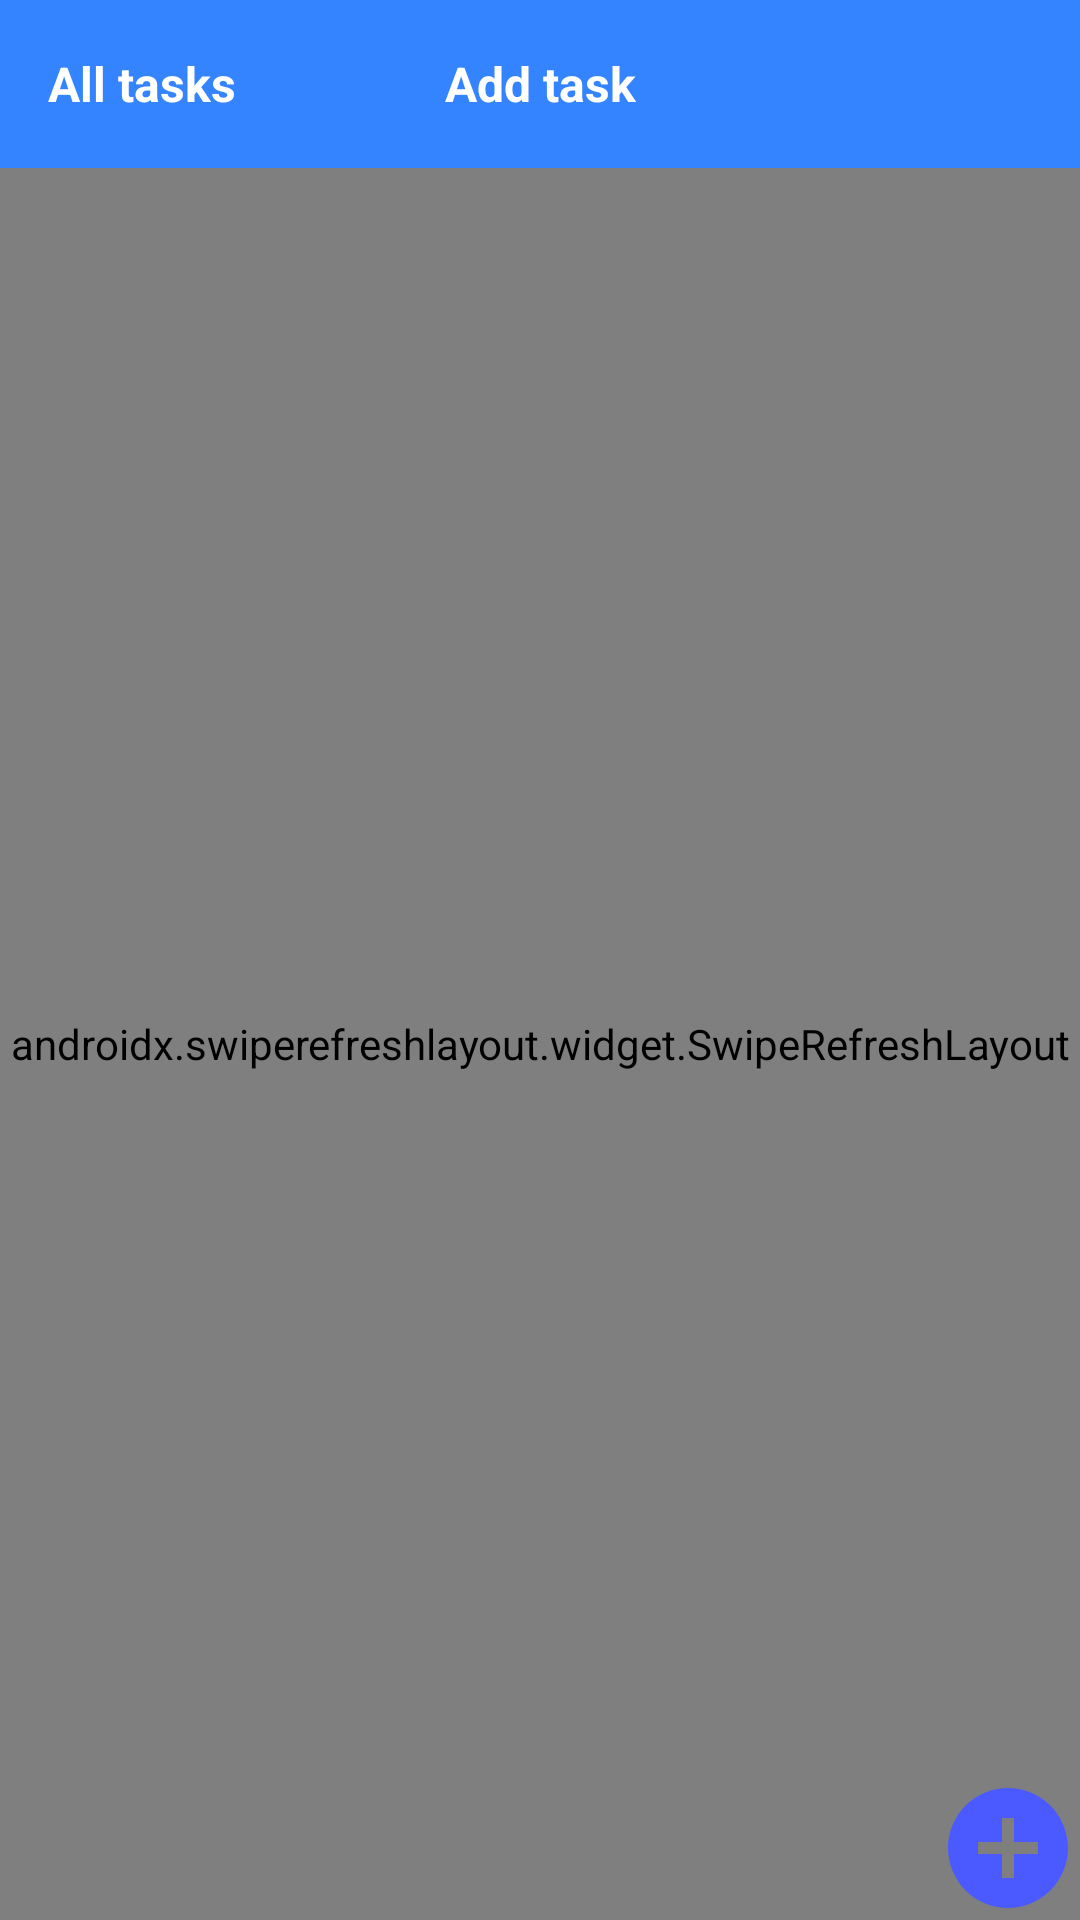

Write the Android layout XML for this screen, with the resource values it uses.
<!-- AndroidManifest.xml: application theme AppTheme -->
<!-- res/layout/fragment_main.xml -->
<?xml version="1.0" encoding="utf-8"?>
<androidx.constraintlayout.widget.ConstraintLayout xmlns:android="http://schemas.android.com/apk/res/android"
    xmlns:app="http://schemas.android.com/apk/res-auto"
    xmlns:tools="http://schemas.android.com/tools"
    android:layout_width="match_parent"
    android:layout_height="match_parent"
    android:orientation="vertical"
    tools:context=".MainActivity">


        <TextView
            android:id="@+id/title"
            android:layout_width="match_parent"
            android:layout_height="56dp"
            android:text="@string/add_task"
            android:background="@color/colorBlue"
            android:textColor="@color/colorWhite"
            android:textSize="@dimen/medium_text_size"
            android:gravity="center"
            android:textStyle="bold"

            app:layout_constraintTop_toTopOf="parent"
            app:layout_constraintStart_toStartOf="parent"
            app:layout_constraintEnd_toEndOf="parent"/>

    <androidx.swiperefreshlayout.widget.SwipeRefreshLayout
        android:id="@+id/refresher"
        android:layout_width="0dp"
        android:layout_height="0dp"

        app:layout_constraintTop_toBottomOf="@id/title"
        app:layout_constraintStart_toStartOf="parent"
        app:layout_constraintEnd_toEndOf="parent"
        app:layout_constraintBottom_toBottomOf="parent">
        <androidx.core.widget.NestedScrollView
            android:layout_width="match_parent"
            android:layout_height="match_parent">
            <LinearLayout
                android:layout_width="match_parent"
                android:layout_height="wrap_content"
                android:orientation="vertical"
                android:layout_marginBottom="@dimen/small_margin">
                <LinearLayout
                    android:id="@+id/missedListContainer"
                    android:layout_width="match_parent"
                    android:layout_height="wrap_content"
                    android:orientation="vertical">
                    <TextView
                        android:layout_width="wrap_content"
                        android:layout_height="wrap_content"
                        android:textColor="@color/colorRed"
                        android:textSize="@dimen/normal_text_size"
                        android:text="@string/missed_tasks"
                        android:textStyle="bold"
                        android:layout_margin="@dimen/normal_margin"/>

                    <androidx.recyclerview.widget.RecyclerView
                        android:id="@+id/missedTasksRecycler"
                        app:layoutManager="androidx.recyclerview.widget.LinearLayoutManager"
                        android:orientation="vertical"
                        android:layout_width="match_parent"
                        android:layout_height="match_parent"/>
                </LinearLayout>

                <LinearLayout
                    android:id="@+id/finishedListContainer"
                    android:layout_width="match_parent"
                    android:layout_height="wrap_content"
                    android:orientation="vertical">
                    <TextView
                        android:layout_width="wrap_content"
                        android:layout_height="wrap_content"
                        android:textColor="@color/colorSuccessGreen"
                        android:textSize="@dimen/normal_text_size"
                        android:text="@string/finished_tasks"
                        android:textStyle="bold"
                        android:layout_margin="@dimen/normal_margin"/>

                    <androidx.recyclerview.widget.RecyclerView
                        android:id="@+id/finishedTasksRecycler"
                        app:layoutManager="androidx.recyclerview.widget.LinearLayoutManager"
                        android:orientation="vertical"
                        android:layout_width="match_parent"
                        android:layout_height="match_parent"/>
                </LinearLayout>

                <LinearLayout
                    android:id="@+id/activeListContainer"
                    android:layout_width="match_parent"
                    android:layout_height="match_parent"
                    android:orientation="vertical">
                    <TextView
                        android:layout_width="wrap_content"
                        android:layout_height="wrap_content"
                        android:textColor="@color/colorBlue"
                        android:textSize="@dimen/normal_text_size"
                        android:text="@string/active_tasks"
                        android:textStyle="bold"
                        android:layout_margin="@dimen/normal_margin"/>

                    <androidx.recyclerview.widget.RecyclerView
                        android:id="@+id/activeTasksRecycler"
                        app:layoutManager="androidx.recyclerview.widget.LinearLayoutManager"
                        android:orientation="vertical"
                        android:layout_width="match_parent"
                        android:layout_height="wrap_content"/>
                </LinearLayout>
            </LinearLayout>
        </androidx.core.widget.NestedScrollView>
    </androidx.swiperefreshlayout.widget.SwipeRefreshLayout>

    <ImageView
        android:id="@+id/addTask"
        android:layout_width="@dimen/back_button"
        android:layout_height="@dimen/back_button"

        android:src="@drawable/ic_add"
        android:scaleType="fitCenter"
        app:layout_constraintBottom_toBottomOf="parent"
        app:layout_constraintEnd_toEndOf="parent"/>
    <LinearLayout
        android:id="@+id/taskChoiceContainer"
        android:layout_width="wrap_content"
        android:layout_height="0dp"
        android:orientation="horizontal"

        app:layout_constraintTop_toTopOf="@id/title"
        app:layout_constraintStart_toStartOf="@id/title"
        app:layout_constraintBottom_toBottomOf="@id/title">
        <TextView
            android:id="@+id/filteredTask"
            android:layout_width="wrap_content"
            android:layout_height="wrap_content"
            android:textSize="@dimen/medium_text_size"
            android:textColor="@color/colorWhite"
            android:layout_gravity="center"
            android:textStyle="bold
"
            android:layout_marginStart="@dimen/normal_margin"
            android:text="@string/all_tasks"/>
        <ImageView
            android:layout_width="@dimen/icon_size"
            android:layout_height="@dimen/icon_size"
            android:src="@drawable/ic_drop_down"
            android:layout_gravity="center"/>
    </LinearLayout>
</androidx.constraintlayout.widget.ConstraintLayout>
<!-- resources referenced by this layout -->
<resources>
  <color name="colorBlue">#CB0066FF</color>
  <color name="colorRed">#E6ED7777</color>
  <color name="colorSuccessGreen">#34C759</color>
  <color name="colorWhite">#FFFFFF</color>
  <dimen name="back_button">48dp</dimen>
  <dimen name="icon_size">24dp</dimen>
  <dimen name="medium_text_size">16sp</dimen>
  <dimen name="normal_margin">16dp</dimen>
  <dimen name="normal_text_size">14sp</dimen>
  <dimen name="small_margin">8dp</dimen>
  <!-- drawable ic_add (drawable) -->
  <vector android:height="24dp" android:tint="#4A5AFF"
      android:viewportHeight="24" android:viewportWidth="24"
      android:width="24dp" xmlns:android="http://schemas.android.com/apk/res/android">
      <path android:fillColor="@android:color/white" android:pathData="M12,2C6.48,2 2,6.48 2,12s4.48,10 10,10 10,-4.48 10,-10S17.52,2 12,2zM17,13h-4v4h-2v-4L7,13v-2h4L11,7h2v4h4v2z"/>
  </vector>
  <string name="active_tasks">Active tasks</string>
  <string name="add_task">Add task</string>
  <string name="all_tasks">All tasks</string>
  <string name="finished_tasks">Finished tasks</string>
  <string name="missed_tasks">Missed tasks</string>
  <style name="AppTheme" parent="Theme.AppCompat.Light.NoActionBar">
          
          <item name="colorPrimary">@color/colorPrimary</item>
          <item name="colorPrimaryDark">@color/colorPrimaryDark</item>
          <item name="colorAccent">@color/colorAccent</item>
  
          <item name="bottomSheetDialogTheme">@style/AppBottomSheetDialogTheme</item>
      </style>
  <color name="colorPrimary">#6200EE</color>
  <color name="colorPrimaryDark">#3700B3</color>
  <color name="colorAccent">#03DAC5</color>
  <style name="AppBottomSheetDialogTheme" parent="Theme.Design.Light.BottomSheetDialog">
          <item name="bottomSheetStyle">@style/AppModalStyle</item>
      </style>
  <style name="AppModalStyle" parent="Widget.Design.BottomSheet.Modal">
          <item name="android:background">@drawable/shape_top_corner</item>
      </style>
  <!-- drawable shape_top_corner (drawable) -->
  <?xml version="1.0" encoding="utf-8"?>
  <layer-list xmlns:android="http://schemas.android.com/apk/res/android">
  
  <item>
      <shape android:shape="rectangle">
          <solid android:color="#00000000" />
      </shape>
  </item>
  <item android:right="0dp"  android:top="0dp" android:left="0dp">
      <shape android:shape="rectangle">
          <corners
              android:topRightRadius="20dp"
              android:topLeftRadius="20dp"/>
          <solid android:color="@color/colorWhite" />
      </shape>
  </item>
  </layer-list>
</resources>
